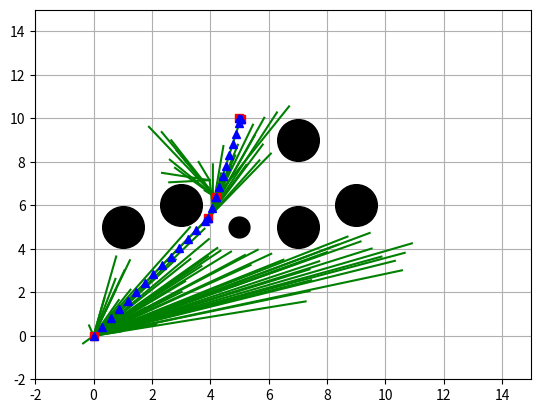

Here is the Python script that generated this plot:
import random
import numpy as np
import math
import copy
import matplotlib.pyplot as plt

show_animation = True


class InformedRRTStar():

    def __init__(self, start, goal,
                 obstacleList, randArea,
                 expandDis=0.5, goalSampleRate=10, maxIter=100):

        self.start = Node(start[0], start[1])
        self.goal = Node(goal[0], goal[1])
        self.minrand = randArea[0]
        self.maxrand = randArea[1]
        self.expandDis = expandDis
        self.goalSampleRate = goalSampleRate
        self.maxIter = maxIter
        self.obstacleList = obstacleList

    def InformedRRTStarSearch(self, animation=True):

        self.nodeList = [self.start]
        # max length we expect to find in our 'informed' sample space, starts as infinite
        cBest = float('inf')
        pathLen = float('inf')
        solutionSet = set()
        path = None

        # Computing the sampling space
        cMin = math.sqrt(pow(self.start.x - self.goal.x, 2)
                         + pow(self.start.y - self.goal.y, 2))
        xCenter = np.array([[(self.start.x + self.goal.x) / 2.0],
                            [(self.start.y + self.goal.y) / 2.0], [0]])
        a1 = np.array([[(self.goal.x - self.start.x) / cMin],
                       [(self.goal.y - self.start.y) / cMin], [0]])

        etheta = math.atan2(a1[1], a1[0])
        # first column of idenity matrix transposed
        id1_t = np.array([1.0, 0.0, 0.0]).reshape(1, 3)
        M = a1 @ id1_t
        U, S, Vh = np.linalg.svd(M, 1, 1)
        C = np.dot(np.dot(U, np.diag(
            [1.0, 1.0, np.linalg.det(U) * np.linalg.det(np.transpose(Vh))])), Vh)

        for i in range(self.maxIter):
            # Sample space is defined by cBest
            # cMin is the minimum distance between the start point and the goal
            # xCenter is the midpoint between the start and the goal
            # cBest changes when a new path is found

            rnd = self.informed_sample(cBest, cMin, xCenter, C)
            nind = self.getNearestListIndex(self.nodeList, rnd)
            nearestNode = self.nodeList[nind]
            # steer
            theta = math.atan2(rnd[1] - nearestNode.y, rnd[0] - nearestNode.x)
            newNode = self.getNewNode(theta, nind, nearestNode)
            d = self.lineCost(nearestNode, newNode)

            isCollision = self.__CollisionCheck(newNode, self.obstacleList)
            isCollisionEx = self.check_collision_extend(nearestNode, theta, d)

            if isCollision and isCollisionEx:
                nearInds = self.findNearNodes(newNode)
                newNode = self.chooseParent(newNode, nearInds)

                self.nodeList.append(newNode)
                self.rewire(newNode, nearInds)

                if self.isNearGoal(newNode):
                    solutionSet.add(newNode)
                    lastIndex = len(self.nodeList) - 1
                    tempPath = self.getFinalCourse(lastIndex)
                    tempPathLen = self.getPathLen(tempPath)
                    if tempPathLen < pathLen:
                        path = tempPath
                        cBest = tempPathLen

            if animation:
                self.drawGraph(xCenter=xCenter,
                               cBest=cBest, cMin=cMin,
                               etheta=etheta, rnd=rnd)

        return path

    def chooseParent(self, newNode, nearInds):
        if len(nearInds) == 0:
            return newNode

        dList = []
        for i in nearInds:
            dx = newNode.x - self.nodeList[i].x
            dy = newNode.y - self.nodeList[i].y
            d = math.sqrt(dx ** 2 + dy ** 2)
            theta = math.atan2(dy, dx)
            if self.check_collision_extend(self.nodeList[i], theta, d):
                dList.append(self.nodeList[i].cost + d)
            else:
                dList.append(float('inf'))

        minCost = min(dList)
        minInd = nearInds[dList.index(minCost)]

        if minCost == float('inf'):
            print("mincost is inf")
            return newNode

        newNode.cost = minCost
        newNode.parent = minInd

        return newNode

    def findNearNodes(self, newNode):
        nnode = len(self.nodeList)
        r = 50.0 * math.sqrt((math.log(nnode) / nnode))
        dlist = [(node.x - newNode.x) ** 2
                 + (node.y - newNode.y) ** 2 for node in self.nodeList]
        nearinds = [dlist.index(i) for i in dlist if i <= r ** 2]
        return nearinds

    def informed_sample(self, cMax, cMin, xCenter, C):
        if cMax < float('inf'):
            r = [cMax / 2.0,
                 math.sqrt(cMax**2 - cMin**2) / 2.0,
                 math.sqrt(cMax**2 - cMin**2) / 2.0]
            L = np.diag(r)
            xBall = self.sampleUnitBall()
            rnd = np.dot(np.dot(C, L), xBall) + xCenter
            rnd = [rnd[(0, 0)], rnd[(1, 0)]]
        else:
            rnd = self.sampleFreeSpace()

        return rnd

    def sampleUnitBall(self):
        a = random.random()
        b = random.random()

        if b < a:
            a, b = b, a

        sample = (b * math.cos(2 * math.pi * a / b),
                  b * math.sin(2 * math.pi * a / b))
        return np.array([[sample[0]], [sample[1]], [0]])

    def sampleFreeSpace(self):
        if random.randint(0, 100) > self.goalSampleRate:
            rnd = [random.uniform(self.minrand, self.maxrand),
                   random.uniform(self.minrand, self.maxrand)]
        else:
            rnd = [self.goal.x, self.goal.y]

        return rnd

    def getPathLen(self, path):
        pathLen = 0
        for i in range(1, len(path)):
            node1_x = path[i][0]
            node1_y = path[i][1]
            node2_x = path[i - 1][0]
            node2_y = path[i - 1][1]
            pathLen += math.sqrt((node1_x - node2_x)
                                 ** 2 + (node1_y - node2_y)**2)

        return pathLen

    def lineCost(self, node1, node2):
        return math.sqrt((node1.x - node2.x)**2 + (node1.y - node2.y)**2)

    def getNearestListIndex(self, nodes, rnd):
        dList = [(node.x - rnd[0])**2
                 + (node.y - rnd[1])**2 for node in nodes]
        minIndex = dList.index(min(dList))
        return minIndex

    def __CollisionCheck(self, newNode, obstacleList):
        for (ox, oy, size) in obstacleList:
            dx = ox - newNode.x
            dy = oy - newNode.y
            d = dx * dx + dy * dy
            if d <= 1.1 * size**2:
                return False  # collision

        return True  # safe

    def getNewNode(self, theta, nind, nearestNode):
        newNode = copy.deepcopy(nearestNode)

        newNode.x += self.expandDis * math.cos(theta)
        newNode.y += self.expandDis * math.sin(theta)

        newNode.cost += self.expandDis
        newNode.parent = nind
        return newNode

    def isNearGoal(self, node):
        d = self.lineCost(node, self.goal)
        if d < self.expandDis:
            return True
        return False

    def rewire(self, newNode, nearInds):
        nnode = len(self.nodeList)
        for i in nearInds:
            nearNode = self.nodeList[i]

            d = math.sqrt((nearNode.x - newNode.x)**2
                          + (nearNode.y - newNode.y)**2)

            scost = newNode.cost + d

            if nearNode.cost > scost:
                theta = math.atan2(newNode.y - nearNode.y,
                                   newNode.x - nearNode.x)
                if self.check_collision_extend(nearNode, theta, d):
                    nearNode.parent = nnode - 1
                    nearNode.cost = scost

    def check_collision_extend(self, nearNode, theta, d):
        tmpNode = copy.deepcopy(nearNode)

        for i in range(int(d / self.expandDis)):
            tmpNode.x += self.expandDis * math.cos(theta)
            tmpNode.y += self.expandDis * math.sin(theta)
            if not self.__CollisionCheck(tmpNode, self.obstacleList):
                return False

        return True

    def getFinalCourse(self, lastIndex):
        path = [[self.goal.x, self.goal.y]]
        while self.nodeList[lastIndex].parent is not None:
            node = self.nodeList[lastIndex]
            path.append([node.x, node.y])
            lastIndex = node.parent
        path.append([self.start.x, self.start.y])
        return path

    def drawGraph(self, xCenter=None, cBest=None, cMin=None, etheta=None, rnd=None):

        plt.clf()
        if rnd is not None:
            plt.plot(rnd[0], rnd[1], "^k")
            if cBest != float('inf'):
                self.plot_ellipse(xCenter, cBest, cMin, etheta)

        for node in self.nodeList:
            if node.parent is not None:
                if node.x or node.y is not None:
                    plt.plot([node.x, self.nodeList[node.parent].x], [
                        node.y, self.nodeList[node.parent].y], "-g")

        for (ox, oy, size) in self.obstacleList:
            plt.plot(ox, oy, "ok", ms=30 * size)

        plt.plot(self.start.x, self.start.y, "xr")
        plt.plot(self.goal.x, self.goal.y, "xr")
        plt.axis([-2, 15, -2, 15])
        plt.grid(True)
        plt.pause(0.01)

    def plot_ellipse(self, xCenter, cBest, cMin, etheta):  # pragma: no cover

        a = math.sqrt(cBest**2 - cMin**2) / 2.0
        b = cBest / 2.0
        angle = math.pi / 2.0 - etheta
        cx = xCenter[0]
        cy = xCenter[1]

        t = np.arange(0, 2 * math.pi + 0.1, 0.1)
        x = [a * math.cos(it) for it in t]
        y = [b * math.sin(it) for it in t]
        R = np.array([[math.cos(angle), math.sin(angle)],
                      [-math.sin(angle), math.cos(angle)]])
        fx = R @ np.array([x, y])
        px = np.array(fx[0, :] + cx).flatten()
        py = np.array(fx[1, :] + cy).flatten()
        plt.plot(cx, cy, "xc")
        plt.plot(px, py, "--c")

    def GenerateWaypoint(self, path):
        print("Succes!")
        pathLen = 0
        waypointPath = []
        for i in range(len(path)-1,0,-1):
            node1_x = path[i][0]
            node1_y = path[i][1]
            node2_x = path[i - 1][0]
            node2_y = path[i - 1][1]
            pathLen = math.sqrt((node1_x - node2_x)
                                 ** 2 + (node1_y - node2_y)**2)
            theta = math.atan2(node2_y-node1_y, node2_x-node1_x)
            waypointPath.append([node1_x,node1_y])
            temp_n = copy.deepcopy(path[i])
            while(pathLen > self.expandDis):
                temp_n[0] += self.expandDis* math.cos(theta)
                temp_n[1] += self.expandDis* math.sin(theta)
                waypointPath.append([temp_n[0],temp_n[1]])
                pathLen = pathLen - self.expandDis
            waypointPath.append([node2_x,node2_y])

        return waypointPath


class Node():

    def __init__(self, x, y):
        self.x = x
        self.y = y
        self.cost = 0.0
        self.parent = None


def main():
    print("Start informed rrt star planning")

    # create obstacles
    obstacleList = [
        (5, 5, 0.5),
        (9, 6, 1),
        (7, 5, 1),
        (1, 5, 1),
        (3, 6, 1),
        (7, 9, 1)
    ]

    # Set params
    rrt = InformedRRTStar(start=[0, 0], goal=[5, 10],
                          randArea=[-2, 15], obstacleList=obstacleList)
    path = rrt.InformedRRTStarSearch(animation=show_animation)
    while path is None:
        path = rrt.InformedRRTStarSearch(animation=show_animation)
    waypointPath = rrt.GenerateWaypoint(path)
    #print([[x,y] for (x, y) in path])
    #print([[x,y] for (x, y) in waypointPath])
    print("Done!!")

    # Plot path
    if show_animation:
        rrt.drawGraph()
        plt.plot([x for (x, y) in path], [y for (x, y) in path], 'sr')
        plt.plot([x for (x, y) in waypointPath], [y for (x, y) in waypointPath], '^b')
        plt.grid(True)
        plt.pause(0.01)
        plt.show()


if __name__ == '__main__':
    main()
